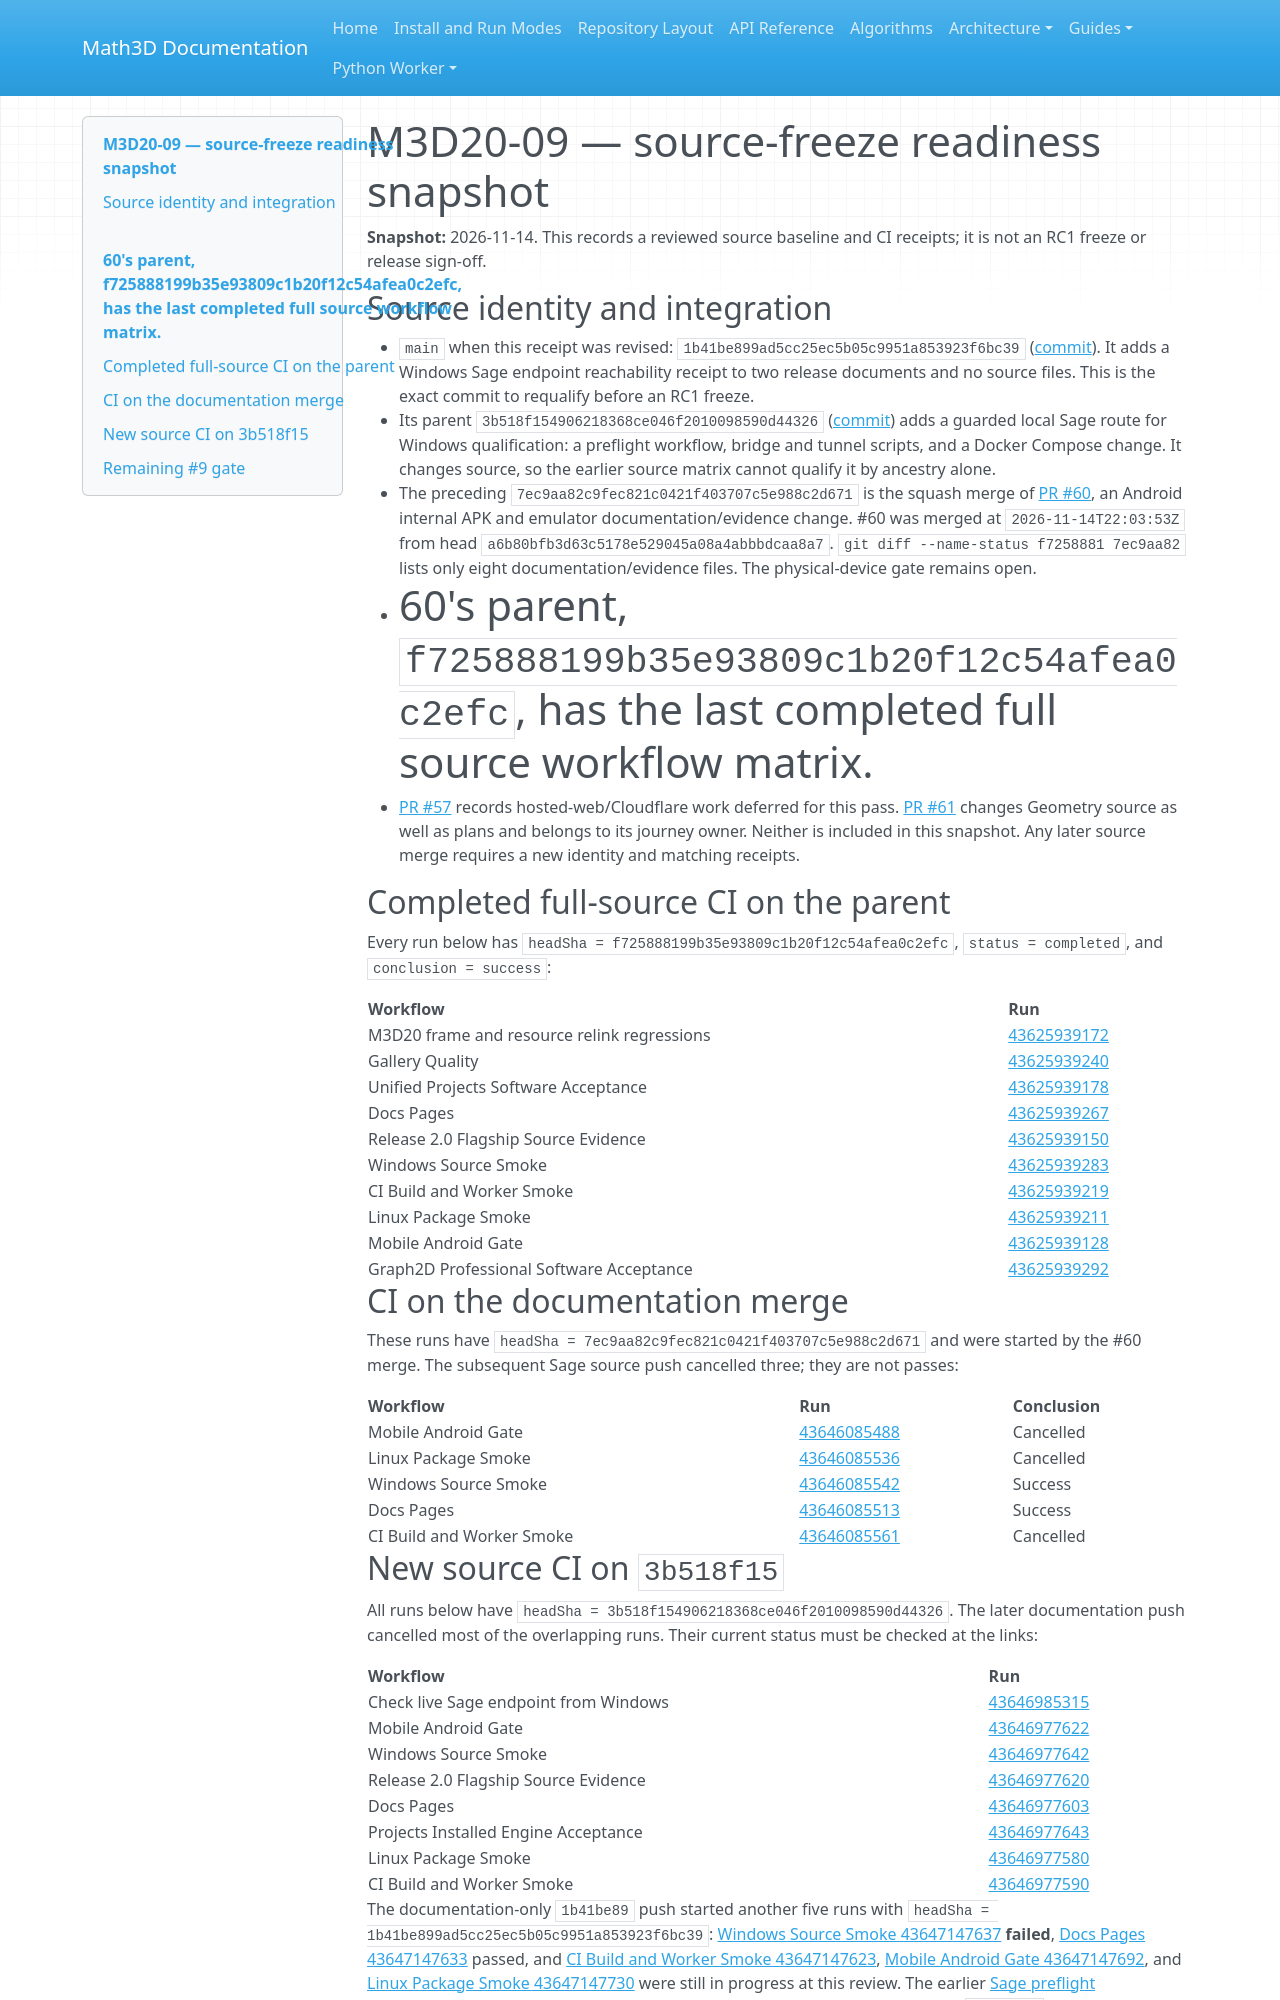

repository: expert10000/Math3D · page: releases/2.0.0/SOURCE_FREEZE_READINESS/index.html · generator: mkdocs

# M3D20-09 — source-freeze readiness snapshot

**Snapshot:** 2026-11-14. This records a reviewed source baseline and CI receipts; it is not an RC1 freeze or release sign-off.

## Source identity and integration

- `main` when this receipt was revised: `1b41be899ad5cc25ec5b05c9951a853923f6bc39` ([commit](https://github.com/expert10000/Math3D/commit/1b41be899ad5cc25ec5b05c9951a853923f6bc39)). It adds a Windows Sage endpoint reachability receipt to two release documents and no source files. This is the exact commit to requalify before an RC1 freeze.
- Its parent `3b518f154906218368ce046f2010098590d44326` ([commit](https://github.com/expert10000/Math3D/commit/3b518f154906218368ce046f2010098590d44326)) adds a guarded local Sage route for Windows qualification: a preflight workflow, bridge and tunnel scripts, and a Docker Compose change. It changes source, so the earlier source matrix cannot qualify it by ancestry alone.
- The preceding `7ec9aa82c9fec821c0421f403707c5e988c2d671` is the squash merge of [PR #60](https://github.com/expert10000/Math3D/pull/60), an Android internal APK and emulator documentation/evidence change. #60 was merged at `2026-11-14T22:03:53Z` from head `a6b80bfb3d63c5178e529045a08a4abbbdcaa8a7`. `git diff --name-status f7258881 7ec9aa82` lists only eight documentation/evidence files. The physical-device gate remains open.
- #60's parent, `f725888199b35e93809c1b20f12c54afea0c2efc`, has the last completed full source workflow matrix.
- [PR #57](https://github.com/expert10000/Math3D/pull/57) records hosted-web/Cloudflare work deferred for this pass. [PR #61](https://github.com/expert10000/Math3D/pull/61) changes Geometry source as well as plans and belongs to its journey owner. Neither is included in this snapshot. Any later source merge requires a new identity and matching receipts.

## Completed full-source CI on the parent

Every run below has `headSha = f725888199b35e93809c1b20f12c54afea0c2efc`, `status = completed`, and `conclusion = success`:

| Workflow | Run |
| --- | --- |
| M3D20 frame and resource relink regressions | [43625939172](https://github.com/expert10000/Math3D/actions/runs/43625939172) |
| Gallery Quality | [43625939240](https://github.com/expert10000/Math3D/actions/runs/43625939240) |
| Unified Projects Software Acceptance | [43625939178](https://github.com/expert10000/Math3D/actions/runs/43625939178) |
| Docs Pages | [43625939267](https://github.com/expert10000/Math3D/actions/runs/43625939267) |
| Release 2.0 Flagship Source Evidence | [43625939150](https://github.com/expert10000/Math3D/actions/runs/43625939150) |
| Windows Source Smoke | [43625939283](https://github.com/expert10000/Math3D/actions/runs/43625939283) |
| CI Build and Worker Smoke | [43625939219](https://github.com/expert10000/Math3D/actions/runs/43625939219) |
| Linux Package Smoke | [43625939211](https://github.com/expert10000/Math3D/actions/runs/43625939211) |
| Mobile Android Gate | [43625939128](https://github.com/expert10000/Math3D/actions/runs/43625939128) |
| Graph2D Professional Software Acceptance | [43625939292](https://github.com/expert10000/Math3D/actions/runs/43625939292) |

## CI on the documentation merge

These runs have `headSha = 7ec9aa82c9fec821c0421f403707c5e988c2d671` and were started by the #60 merge. The subsequent Sage source push cancelled three; they are not passes:

| Workflow | Run | Conclusion |
| --- | --- | --- |
| Mobile Android Gate | [43646085488](https://github.com/expert10000/Math3D/actions/runs/43646085488) | Cancelled |
| Linux Package Smoke | [43646085536](https://github.com/expert10000/Math3D/actions/runs/43646085536) | Cancelled |
| Windows Source Smoke | [43646085542](https://github.com/expert10000/Math3D/actions/runs/43646085542) | Success |
| Docs Pages | [43646085513](https://github.com/expert10000/Math3D/actions/runs/43646085513) | Success |
| CI Build and Worker Smoke | [43646085561](https://github.com/expert10000/Math3D/actions/runs/43646085561) | Cancelled |
